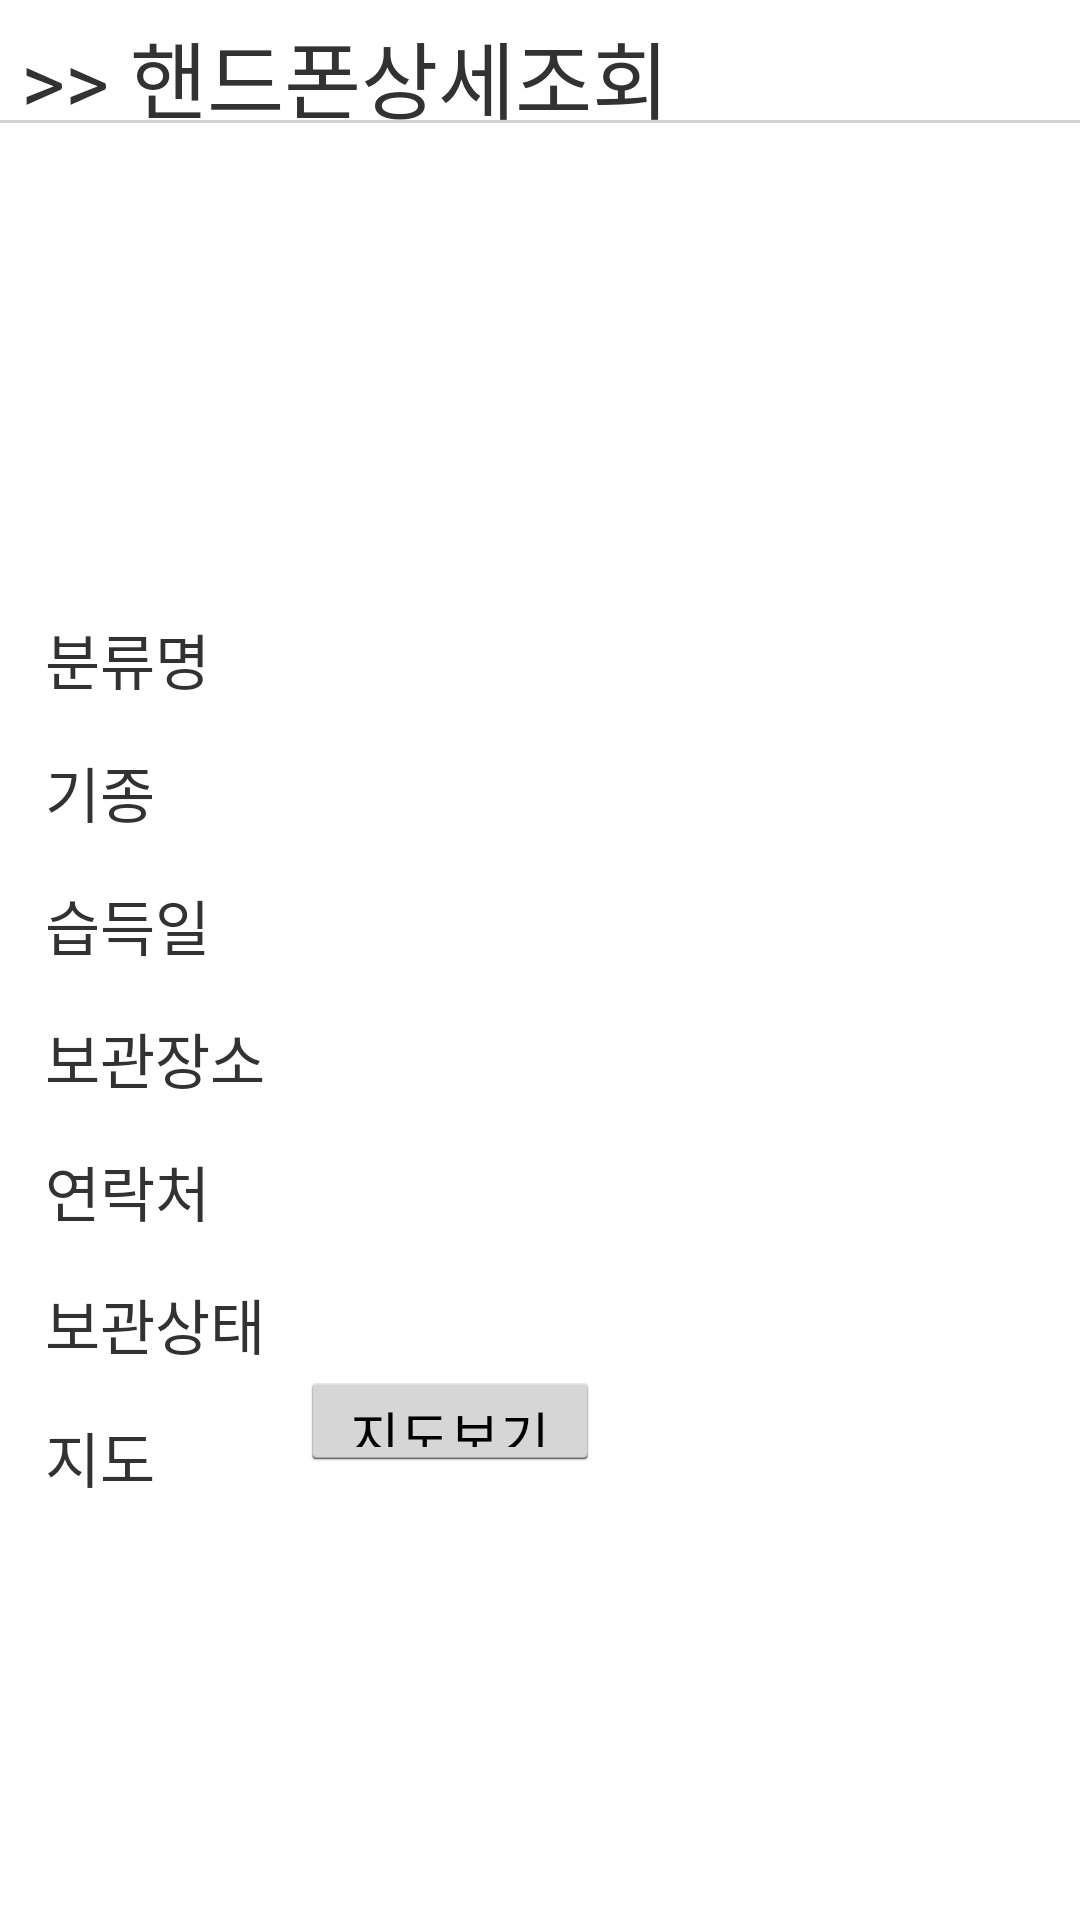

Here is an Android app screen rendered from its layout file. Give the layout XML and the strings, colors and styles it references.
<!-- AndroidManifest.xml: application theme CustomActionBarTheme -->
<!-- res/layout/activity_detail_phone.xml -->
<RelativeLayout xmlns:android="http://schemas.android.com/apk/res/android"
    xmlns:tools="http://schemas.android.com/tools"
    android:layout_width="fill_parent"
    android:layout_height="fill_parent"
    android:id="@+id/rlayout"

    tools:context="com.example.hywoman.LostMistake.Detail">

    <TextView
        android:layout_marginTop="5dp"
        android:text=" >> 핸드폰상세조회"
        android:textSize="28sp"
        android:layout_width="wrap_content"
        android:layout_height="wrap_content" />

    <View
        android:id="@+id/view"
        android:layout_width="fill_parent"
        android:layout_height="3px"
        android:layout_marginTop="40dp"
        android:layout_marginBottom="40dp"
        android:background="#ffD2D2D0" />



    <RelativeLayout

        android:layout_below="@id/txt"
        android:layout_width="fill_parent"
        android:layout_height="fill_parent">


        <ImageView
           android:layout_marginTop="40dp"
            android:id="@+id/detailimage"
            android:src="@mipmap/ic_launcher"
            android:layout_width="fill_parent"
            android:layout_height="150dp"

            android:layout_centerHorizontal="true"
            />
        <TextView
            android:id="@+id/txt1"
            android:layout_width="wrap_content"
            android:layout_height="wrap_content"
            android:text="분류명"
            android:layout_below="@id/detailimage"
            android:layout_marginTop="15dp"
            android:textSize="20sp"
            android:layout_marginLeft="15dp" />

        <TextView
            android:id="@+id/fdPrdtNm"
            android:layout_width="fill_parent"
            android:layout_height="wrap_content"
            android:layout_below="@id/detailimage"
            android:layout_toEndOf="@id/txt1"
            android:layout_toRightOf="@id/txt4"
            android:layout_marginTop="15dp"
            android:textSize="20dp" />

        <TextView
            android:id="@+id/txt2"
            android:layout_width="wrap_content"
            android:layout_height="wrap_content"
            android:text="기종"
            android:layout_below="@id/txt1"
            android:layout_marginTop="15dp"
            android:textSize="20sp"
            android:layout_marginLeft="15dp" />

        <TextView
            android:id="@+id/prdtClNm"
            android:layout_width="fill_parent"
            android:layout_height="wrap_content"
            android:layout_toEndOf="@id/txt2"
            android:layout_toRightOf="@id/txt4"
            android:layout_marginTop="15dp"
            android:textSize="20dp"
            android:layout_below="@id/fdPrdtNm" />
        <TextView
            android:id="@+id/txt3"
            android:layout_width="wrap_content"
            android:layout_height="wrap_content"
            android:text="습득일"
            android:layout_below="@id/txt2"
            android:layout_marginTop="15dp"
            android:textSize="20sp"
            android:layout_marginLeft="15dp" />
        <TextView
            android:id="@+id/fdYmd"
            android:layout_width="fill_parent"
            android:layout_height="wrap_content"
            android:layout_toEndOf="@id/txt3"
            android:layout_toRightOf="@id/txt4"
            android:layout_marginTop="15dp"
            android:textSize="20dp"
            android:layout_below="@id/prdtClNm" />
        <TextView
            android:id="@+id/txt4"
            android:layout_width="wrap_content"
            android:layout_height="wrap_content"
            android:text="보관장소"
            android:layout_below="@id/txt3"
            android:layout_marginTop="15dp"
            android:textSize="20sp"
            android:layout_marginLeft="15dp" />
        <TextView
            android:id="@+id/depPlace"
            android:layout_width="fill_parent"
            android:layout_height="wrap_content"
            android:layout_toEndOf="@id/txt4"
            android:layout_toRightOf="@id/txt4"
            android:layout_marginTop="15dp"
            android:textSize="20dp"
            android:layout_below="@id/fdYmd" />
        <TextView
            android:id="@+id/txt5"
            android:layout_width="wrap_content"
            android:layout_height="wrap_content"
            android:text="연락처"
            android:layout_below="@id/txt4"
            android:layout_marginTop="15dp"
            android:textSize="20sp"
            android:layout_marginLeft="15dp" />
        <TextView
            android:id="@+id/tel"
            android:layout_width="fill_parent"
            android:layout_height="wrap_content"
            android:layout_toEndOf="@id/txt5"
            android:layout_toRightOf="@id/txt4"
            android:layout_marginTop="15dp"
            android:textSize="20dp"
            android:layout_below="@id/depPlace" />
        <TextView
            android:id="@+id/txt6"
            android:layout_width="wrap_content"
            android:layout_height="wrap_content"
            android:text="보관상태"
            android:layout_below="@id/txt5"
            android:layout_marginTop="15dp"
            android:textSize="20sp"
            android:layout_marginLeft="15dp" />
        <TextView
            android:id="@+id/csteSteNm"
            android:layout_width="fill_parent"
            android:layout_height="wrap_content"
            android:layout_toEndOf="@id/txt6"
            android:layout_toRightOf="@id/txt6"
            android:layout_marginTop="15dp"
            android:textSize="20dp"
            android:layout_below="@id/tel" />

        <TextView
            android:id="@+id/txt8"
            android:layout_width="wrap_content"
            android:layout_height="wrap_content"
            android:text="지도"
            android:layout_below="@id/txt6"
            android:layout_marginTop="15dp"
            android:textSize="20sp"
            android:layout_marginLeft="15dp" />
        <Button
            android:id="@+id/btnmap"
            android:text="지도보기"
            android:layout_below="@id/csteSteNm"
            android:layout_toEndOf="@id/txt8"
            android:layout_width="300px"
            android:layout_marginStart="145px"
            android:layout_height="100px"
            android:layout_marginTop="15dp"
            />

    </RelativeLayout>
    <LinearLayout
        android:layout_width="200dp"
        android:layout_height="match_parent"
        android:id="@+id/slidinglayout"
        android:orientation="vertical"
        android:background="#75000000"
        android:layout_alignParentRight="true"
        android:visibility="invisible">

        <TextView
            android:layout_width="match_parent"
            android:layout_height="65dp"
            android:id="@+id/menutext1"
            android:text="습득물"
            android:textSize="30sp"
            android:gravity="center"
            android:background="#70d2f08f"/>
        <TextView
            android:layout_width="match_parent"
            android:layout_height="65dp"
            android:id="@+id/menutext2"
            android:text="핸드폰"
            android:textSize="30sp"
            android:gravity="center"
            android:background="#70eeb25b"/>
        <TextView
            android:layout_width="match_parent"
            android:layout_height="65dp"
            android:id="@+id/menutext3"
            android:text="검색"
            android:textSize="30sp"
            android:gravity="center"
            android:background="#70ef4e6f"/>
        <TextView
            android:layout_width="match_parent"
            android:layout_height="65dp"
            android:id="@+id/menutext4"
            android:text="알림"
            android:textSize="30sp"
            android:gravity="center"
            android:background="#70614c69"/>
    </LinearLayout>


</RelativeLayout>
<!-- resources referenced by this layout -->
<resources>
  <style name="CustomActionBarTheme" parent="@android:style/Theme.Holo.Light.DarkActionBar">
              
              <item name="android:actionBarStyle">@style/MyActionBar</item>
          </style>
  <style name="MyActionBar" parent="@android:style/Widget.Holo.Light.ActionBar.Solid.Inverse">
              <item name="android:background">#f47522</item>
              <item name="android:titleTextStyle">@style/MyActionBarTitleText</item>
          </style>
  <style name="MyActionBarTitleText" parent="@android:style/TextAppearance.Holo.Widget.ActionBar.Title">
          <item name="android:textColor">@color/actionbar_text</item>
      </style>
  <color name="actionbar_text">#ffffffff</color>
</resources>
